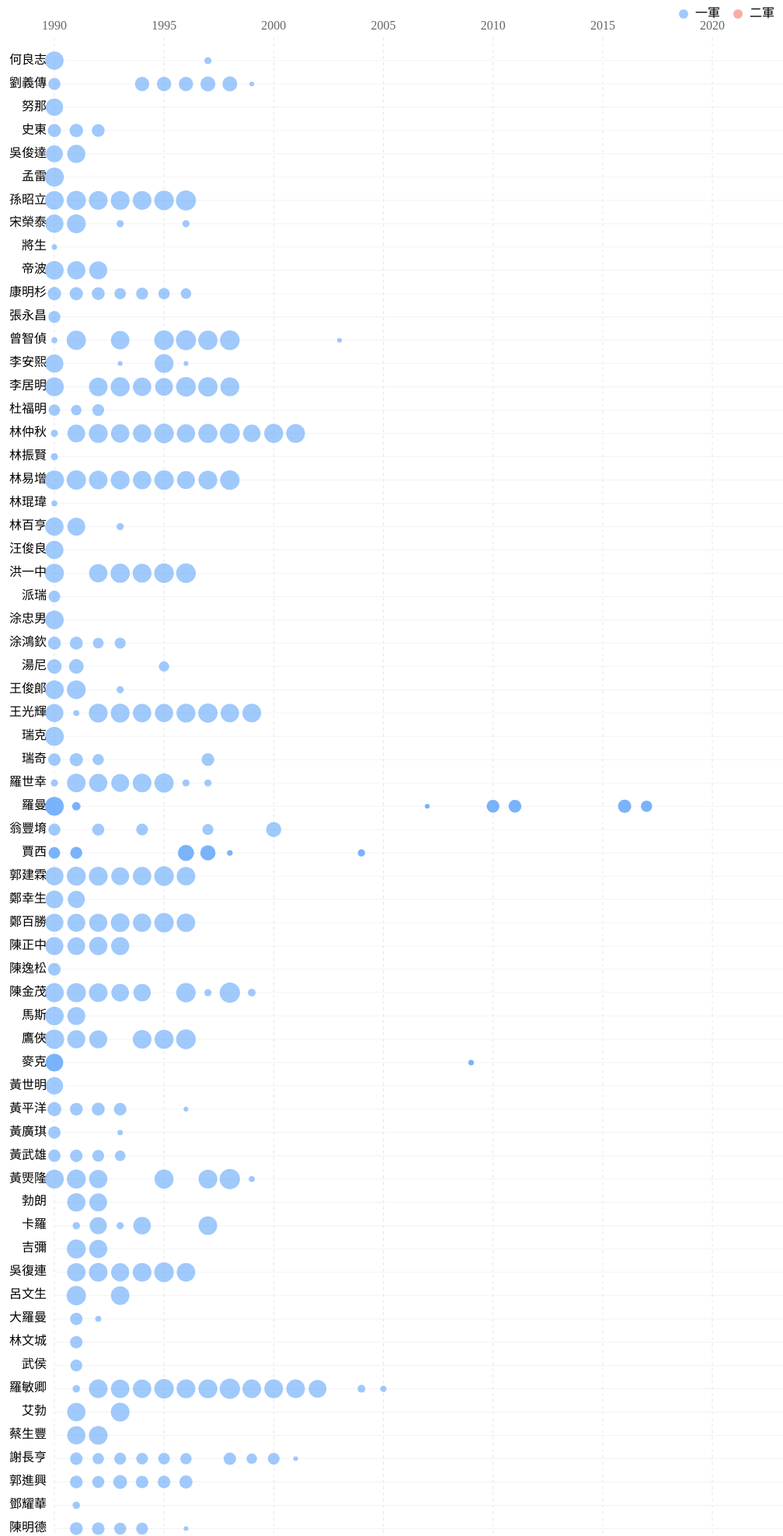
D3 v7 page, settled after 480 driven frames (8 s of simulated time); the page loaded 1 data file(s).


// ── script.js
const margin = { top: 40, right: 40, bottom: 40, left: 200 };
const width = 1200 - margin.left - margin.right;

const metricScales = {
    games: {
        scale: d3.scaleSqrt().domain([0, 300]).range([2, 15]),
        format: d => d
    },
    avg: {
        scale: d3.scaleSqrt().domain([0, 0.5]).range([2, 15]),
        format: d => d.toFixed(3)
    },
    runs: {
        scale: d3.scaleSqrt().domain([0, 150]).range([2, 15]),
        format: d => d
    },
    ops: {
        scale: d3.scaleSqrt().domain([0, 1.5]).range([2, 15]),
        format: d => d.toFixed(3)
    },
    obp: {
        scale: d3.scaleSqrt().domain([0, 0.5]).range([2, 15]),
        format: d => d.toFixed(3)
    }
};

let currentMetric = 'games';
let currentSort = 'firstGame';
let players = [];
let svg, xScale, yScale;

d3.json('./data/games.json').then(function(rawData) {
    const processData = () => {
        let playersMap = {};
        let allGames = rawData[0].games;

        allGames.forEach(game => {
            if (!playersMap[game.player]) {
                playersMap[game.player] = {
                    name: game.player,
                    firstYear: game.year,
                    birthYear: game.birthYear,
                    debutYear: game.debutYear,
                    games: []
                };
            }
            playersMap[game.player].games.push(game);
        });

        return Object.values(playersMap);
    };

    players = processData();
    const height = players.length * 30;

    svg = d3.select('#visualization')
        .append('svg')
        .attr('width', width + margin.left + margin.right)
        .attr('height', height + margin.top + margin.bottom)
        .append('g')
        .attr('transform', `translate(${margin.left},${margin.top})`);

    xScale = d3.scaleLinear()
        .domain([1990, 2024])
        .range([0, width]);

    yScale = d3.scalePoint()
        .range([0, height])
        .padding(1);

function updateSort(sortType) {
    currentSort = sortType;

    players.sort((a, b) => {
        const getSortValue = (value) => (typeof value === 'number' && !isNaN(value)) ? value : Infinity;
        
        let result = 0;
        switch (sortType) {
            case 'birth':
                result = getSortValue(a.birthYear) - getSortValue(b.birthYear);
                break;
            case 'debut':
                result = getSortValue(a.debutYear) - getSortValue(b.debutYear);
                break;
            case 'firstGame':
                result = getSortValue(a.firstYear) - getSortValue(b.firstYear);
                break;
        }

        // 如果結果非零，直接返回結果
        if (result !== 0) {
            return result;
        }

        // 如果出生年或出道年相同，按照最早出賽排序邏輯
        if (a.firstYear !== b.firstYear) {
            return getSortValue(a.firstYear) - getSortValue(b.firstYear);
        }

        // 如果最早出賽年也相同，根據是否 "一軍" 出賽進行排序
        const aStartsInFirst = a.games.find(g => g.year === a.firstYear)?.level === "一軍";
        const bStartsInFirst = b.games.find(g => g.year === b.firstYear)?.level === "一軍";
        return (aStartsInFirst === bStartsInFirst) ? 0 : aStartsInFirst ? -1 : 1;
    });

    // 更新 yScale 的 domain
    yScale.domain(players.map(d => getLabel(d)));

    // 更新可視化
    updateVisualization();
}

function updateVisualization() {
    const playerGroups = svg.selectAll('g.player')
        .data(players, d => d.name);

    // 更新每個球員的 group
    playerGroups.join(
        enter => enter.append('g')
            .attr('class', 'player')
            .call(enter => {
                enter.append('text')
                    .attr('x', -10)
                    .attr('text-anchor', 'end')
                    .attr('dominant-baseline', 'middle')
                    .attr('class', 'text-sm');

                enter.append('line')
                    .attr('x1', 0)
                    .attr('x2', width)
                    .attr('stroke', '#e5e7eb')
                    .attr('stroke-width', 0.5);

                enter.selectAll('circle')
                    .data(d => d.games)
                    .join('circle')
                    .attr('fill', d => d.level === "一軍" ? "#60a5fa" : "#f87171")
                    .attr('opacity', 0.6);
            }),
        update => update,
        exit => exit.remove()
    );

    // 更新文字位置
    playerGroups.select('text')
        .transition()
        .duration(500)
        .attr('y', d => yScale(getLabel(d)))
        .text(d => getLabel(d));

    // 更新線條位置
    playerGroups.select('line')
        .transition()
        .duration(500)
        .attr('y1', d => yScale(getLabel(d)))
        .attr('y2', d => yScale(getLabel(d)));

    // 更新圓圈的位置
    playerGroups.each(function(player) {
        d3.select(this)
            .selectAll('circle')
            .data(player.games)
            .join('circle')
            .transition()
            .duration(500)
            .attr('cx', d => xScale(d.year))
            .attr('cy', d => yScale(getLabel(player)))
            .attr('r', d => metricScales[currentMetric].scale(d[currentMetric]));
    });
}


    function updateVisualization() {
        const xAxis = svg.selectAll('g.x-axis')
            .data(xScale.ticks())
            .join('g')
            .attr('class', 'x-axis')
            .attr('transform', d => `translate(${xScale(d)},0)`);

        xAxis.selectAll('line')
            .data(d => [d])
            .join('line')
            .attr('y2', height)
            .attr('stroke', '#e5e7eb')
            .attr('stroke-dasharray', '4,4');

        xAxis.selectAll('text')
            .data(d => [d])
            .join('text')
            .attr('y', -10)
            .attr('text-anchor', 'middle')
            .attr('class', 'text-sm')
            .attr('fill', '#666')
            .text(d => d);

        const playerGroups = svg.selectAll('g.player')
            .data(players, d => d.name)
            .join('g')
            .attr('class', 'player');

        playerGroups.selectAll('text')
            .data(d => [d])
            .join('text')
            .attr('x', -10)
            .attr('y', d => yScale(getLabel(d)))
            .attr('text-anchor', 'end')
            .attr('dominant-baseline', 'middle')
            .attr('class', 'text-sm')
            .text(d => getLabel(d));

        playerGroups.selectAll('line')
            .data(d => [d])
            .join('line')
            .attr('x1', 0)
            .attr('x2', width)
            .attr('y1', d => yScale(getLabel(d)))
            .attr('y2', d => yScale(getLabel(d)))
            .attr('stroke', '#e5e7eb')
            .attr('stroke-width', 0.5);

        playerGroups.each(function(player) {
            d3.select(this)
                .selectAll('circle')
                .data(player.games)
                .join('circle')
                .transition()
                .duration(500)
                .attr('cx', d => xScale(d.year))
                .attr('cy', d => yScale(getLabel(player)))
                .attr('r', d => metricScales[currentMetric].scale(d[currentMetric]))
                .attr('fill', d => d.level === "一軍" ? "#60a5fa" : "#f87171")
                .attr('opacity', 0.6);
        });
    }

    const legend = svg.append('g')
        .attr('transform', `translate(${width - 150}, ${-30})`);

    legend.append('circle')
        .attr('cx', 0)
        .attr('cy', 0)
        .attr('r', 6)
        .attr('fill', '#60a5fa')
        .attr('opacity', 0.6);

    legend.append('text')
        .attr('x', 15)
        .attr('y', 0)
        .attr('dominant-baseline', 'middle')
        .attr('class', 'text-sm')
        .text('一軍');

    legend.append('circle')
        .attr('cx', 70)
        .attr('cy', 0)
        .attr('r', 6)
        .attr('fill', '#f87171')
        .attr('opacity', 0.6);

    legend.append('text')
        .attr('x', 85)
        .attr('y', 0)
        .attr('dominant-baseline', 'middle')
        .attr('class', 'text-sm')
        .text('二軍');

    d3.selectAll('.tab').on('click', function() {
        d3.selectAll('.tab').classed('active', false);
        d3.select(this).classed('active', true);
        currentMetric = this.dataset.metric;
        updateVisualization();
    });

    d3.selectAll('.sort').on('click', function() {
        d3.selectAll('.sort').classed('active', false);
        d3.select(this).classed('active', true);
        updateSort(this.dataset.sort);
    });

    updateSort('firstGame');

    const zoom = d3.zoom()
        .scaleExtent([0.5, 5])
        .on('zoom', (event) => {
            svg.attr('transform', event.transform);
        });

    d3.select('svg').call(zoom);
});

function getLabel(player) {
    switch(currentSort) {
        case 'birth':
            return `${player.birthYear}年 ${player.name}`;
        case 'debut':
            return `${player.debutYear}年 ${player.name}`;
        default:
            return player.name;
    }
}


### data: data/games.json
[
 {
  "games": [
   {
    "player": "*吳哲源",
    "year": 2022,
    "birthYear": "1994",
    "debutYear": "2017",
    "level": "一軍",
    "games": 72,
    "runs": 0
   },
   {
    "player": "*吳哲源",
    "year": 2021,
    "birthYear": "1994",
    "debutYear": "2017",
    "level": "二軍",
    "games": 4,
    "runs": 0
   },
   {
    "player": "*吳秉恩",
    "year": 2023,
    "birthYear": "2003",
    "debutYear": "",
    "level": "二軍",
    "games": 4,
    "runs": 0
   },
   {
    "player": "*周彥農",
    "year": 2024,
    "birthYear": "2005",
    "debutYear": "",
    "level": "二軍",
    "games": 44,
    "runs": 0
   },
   {
    "player": "*張詠漢",
    "year": 2008,
    "birthYear": "1988",
    "debutYear": "2012",
    "level": "二軍",
    "games": 24,
    "avg": 0.308,
    "runs": 18,
    "ops": 0.871,
    "obp": 0.3625
   },
   {
    "player": "*張詠漢",
    "year": 2016,
    "birthYear": "1988",
    "debutYear": "2012",
    "level": "二軍",
    "games": 104,
    "avg": 0.321,
    "runs": 82,
    "ops": 0.927,
    "obp": 0.432
   },
   {
    "player": "*張詠漢",
    "year": 2017,
    "birthYear": "1988",
    "debutYear": "2012",
    "level": "二軍",
    "games": 8,
    "avg": 0.273,
    "runs": 4,
    "ops": 1.218,
    "obp": 0.4
   },
   {
    "player": "*戴云真",
    "year": 2022,
    "birthYear": "1997",
    "debutYear": "2021",
    "level": "二軍",
    "games": 8,
    "avg": 0.2,
    "runs": 12,
    "ops": 1.1,
    "obp": 0.5
   },
   "... 3,220 more items"
  ],
  ".groups": "drop"
 }
]